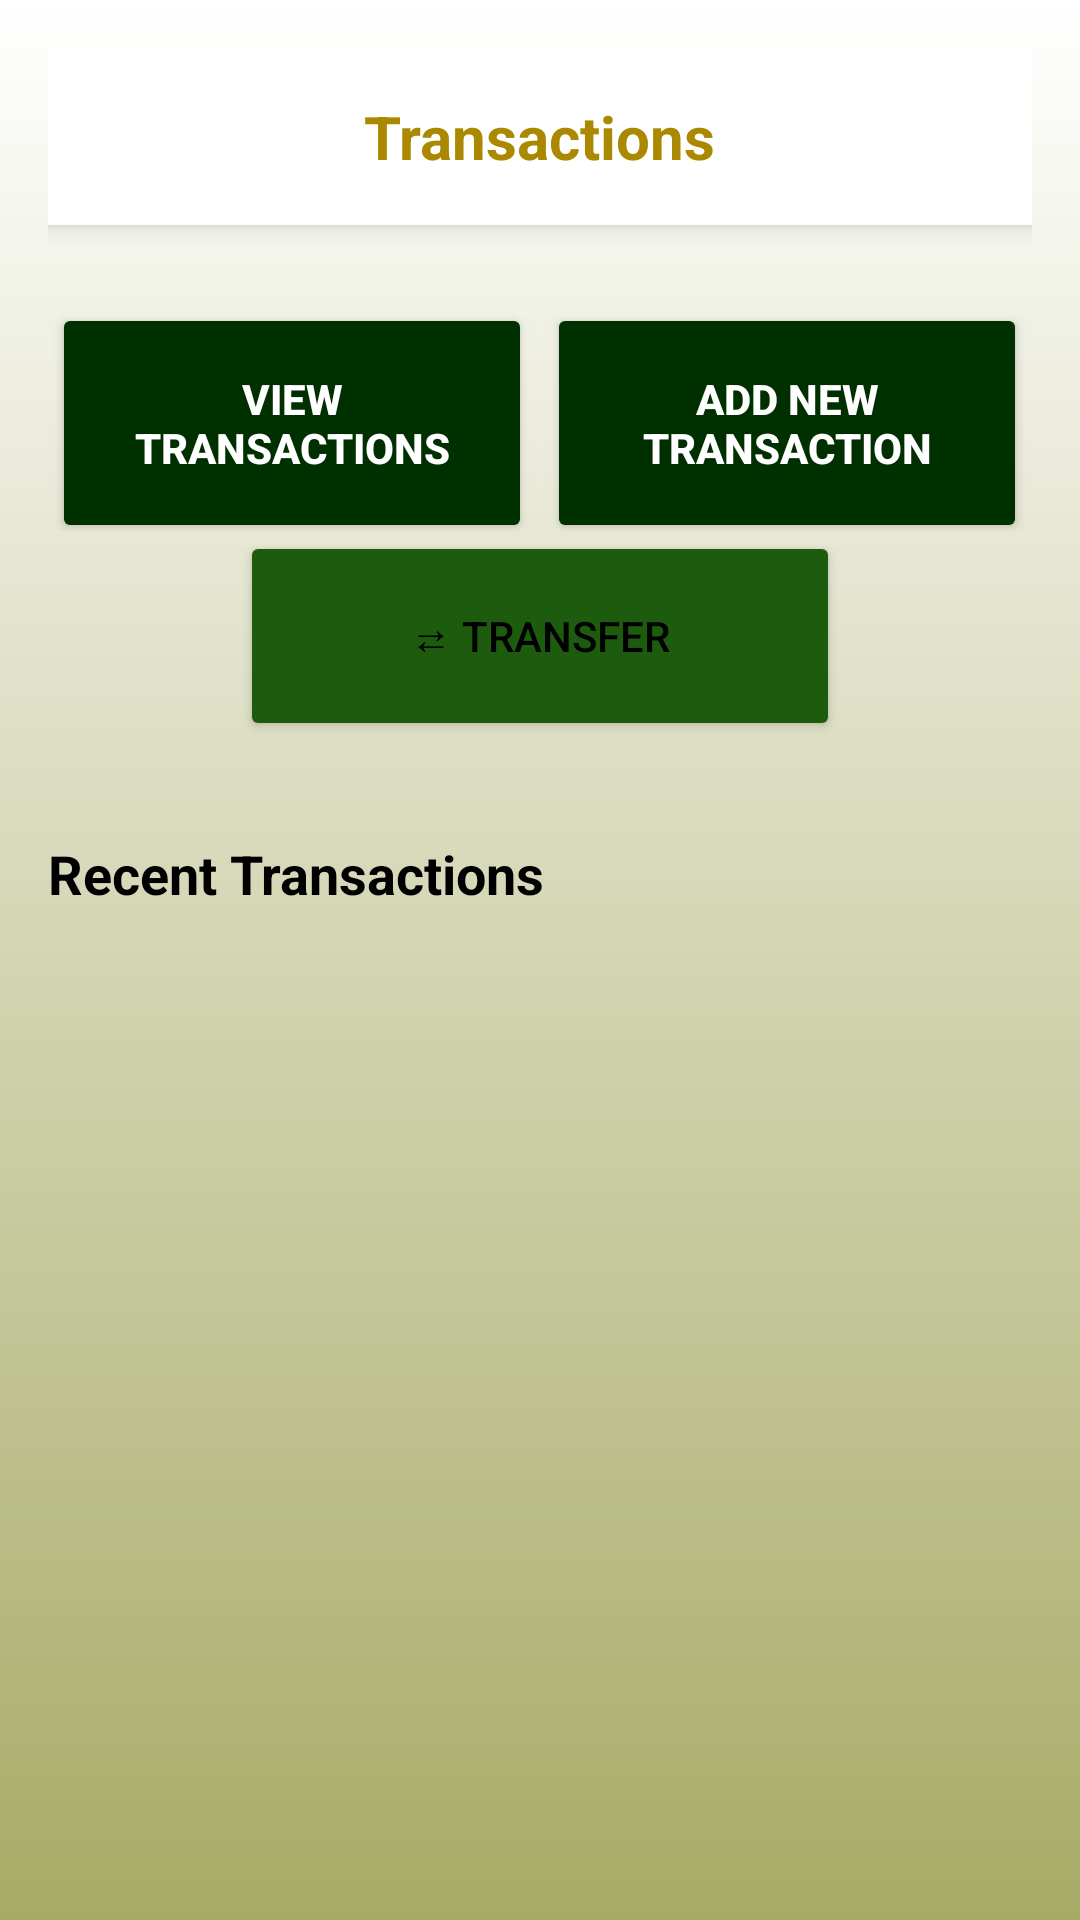

This screen was rendered from an Android layout file. Write that file and the resources it references.
<!-- AndroidManifest.xml: application theme Theme.ZakaZaka -->
<!-- res/layout/fragment_transaction.xml -->
<?xml version="1.0" encoding="utf-8"?>
<FrameLayout xmlns:android="http://schemas.android.com/apk/res/android"
    xmlns:tools="http://schemas.android.com/tools"
    android:layout_width="match_parent"
    android:layout_height="match_parent"
    tools:context=".Views.Fragments.TransactionFragment">

    <RelativeLayout
        android:layout_width="match_parent"
        android:layout_height="match_parent"
        android:background="@drawable/bg_gradient_green">

        <ScrollView
            android:layout_width="match_parent"
            android:layout_height="match_parent"
            android:fillViewport="true">

            <LinearLayout
                android:layout_width="match_parent"
                android:layout_height="wrap_content"
                android:orientation="vertical"
                android:padding="16dp">

                
                <RelativeLayout
                    android:layout_width="match_parent"
                    android:layout_height="wrap_content"
                    android:background="#FFFFFF"
                    android:elevation="4dp"
                    android:padding="16dp">

                    <TextView
                        android:id="@+id/pageTitle"
                        android:layout_width="wrap_content"
                        android:layout_height="wrap_content"
                        android:text="Transactions"
                        android:textColor="#AA8800"
                        android:textSize="20sp"
                        android:textStyle="bold"
                        android:layout_centerInParent="true" />
                </RelativeLayout>

                
                <LinearLayout
                    android:layout_width="match_parent"
                    android:layout_height="wrap_content"
                    android:orientation="vertical"
                    android:gravity="center"
                    android:layout_marginTop="14dp">

                    <LinearLayout
                        android:layout_width="match_parent"
                        android:layout_height="wrap_content"

                        android:layout_marginBottom="0dp"
                        android:gravity="center"
                        android:orientation="horizontal"
                        android:weightSum="2">

                        

                        

                        <Button
                            android:id="@+id/btnViewTransactions"
                            android:layout_width="160dp"
                            android:layout_height="80dp"
                            android:layout_marginRight="5dp"
                            android:layout_gravity="center"
                            android:layout_marginTop="8dp"
                            android:backgroundTint="@color/primaryColour2"
                            android:text="View Transactions"
                            android:textColor="@color/white"
                            android:textStyle="bold" />

                        <Button
                            android:id="@+id/bAddNewTransactions"
                            android:layout_width="160dp"
                            android:layout_height="80dp"
                            android:layout_marginTop="8dp"
                            android:backgroundTint="@color/primaryColour2"
                            android:text="Add New Transaction"
                            android:textColor="#FFFFFF"
                            android:textStyle="bold" />

                    </LinearLayout>

                    
                    <Button
                        android:layout_width="200dp"
                        android:layout_height="70dp"
                        android:layout_gravity="center_horizontal"
                        android:backgroundTint="@color/primaryColour"
                        android:elevation="6dp"
                        android:text="⇄ Transfer"
                        android:textColor="#000000" />
                </LinearLayout>

                
                <TextView
                    android:layout_width="wrap_content"
                    android:layout_height="wrap_content"
                    android:text="Recent Transactions"
                    android:textColor="#000000"
                    android:textSize="18sp"
                    android:textStyle="bold"
                    android:layout_marginTop="32dp" />

                <androidx.recyclerview.widget.RecyclerView
                    android:id="@+id/recentTransRecyclerView"
                    android:layout_width="match_parent"
                    android:layout_height="match_parent" />

                


                
                <TextView
                    android:layout_width="wrap_content"
                    android:layout_height="wrap_content"
                    android:text="Recently Uploaded Receipts"
                    android:textColor="@color/black"
                    android:textSize="18sp"
                    android:textStyle="bold"
                    android:layout_marginTop="32dp" />

                <LinearLayout
                    android:layout_width="match_parent"
                    android:layout_height="wrap_content"
                    android:orientation="vertical"
                    android:layout_marginTop="12dp">

                    
                    <LinearLayout
                        android:layout_width="match_parent"
                        android:layout_height="wrap_content"
                        android:orientation="horizontal"
                        android:background="@drawable/edittext_bg"
                        android:padding="12dp"
                        android:layout_marginBottom="8dp"
                        android:gravity="center_vertical">

                        <TextView
                            android:layout_width="0dp"
                            android:layout_height="wrap_content"
                            android:layout_weight="1"
                            android:text="Transaction4.png"
                            android:textColor="#444444"
                            android:textSize="14sp" />

                        <ImageView
                            android:layout_width="24dp"
                            android:layout_height="24dp"
                            android:src="@drawable/ic_image" />
                    </LinearLayout>

                    <LinearLayout
                        android:layout_width="match_parent"
                        android:layout_height="wrap_content"
                        android:orientation="horizontal"
                        android:background="@drawable/edittext_bg"
                        android:padding="12dp"
                        android:gravity="center_vertical">

                        <TextView
                            android:layout_width="0dp"
                            android:layout_height="wrap_content"
                            android:layout_weight="1"
                            android:text="Transaction3.png"
                            android:textColor="#444444"
                            android:textSize="14sp" />

                        <ImageView
                            android:layout_width="24dp"
                            android:layout_height="24dp"
                            android:src="@drawable/ic_image" />
                    </LinearLayout>
                </LinearLayout>

                



            </LinearLayout>

        </ScrollView>

        
    </RelativeLayout>

</FrameLayout>
<!-- resources referenced by this layout -->
<resources>
  <color name="black">#FF000000</color>
  <color name="primaryColour">#1D5B0E</color>
  <color name="primaryColour2">#002F00</color>
  <color name="white">#FFFFFFFF</color>
  <!-- drawable bg_gradient_green (drawable) -->
  <shape xmlns:android="http://schemas.android.com/apk/res/android">
  
      <gradient
          android:startColor="@color/accentColour"
          android:endColor="#A7AB66"
          android:angle="270"/>
  </shape>
  <!-- drawable edittext_bg (drawable) -->
  <shape xmlns:android="http://schemas.android.com/apk/res/android"
      android:shape="rectangle">
     <stroke
         android:width="2dp"
         android:color="@color/zakaDarkGreen"/>
      <corners android:radius="10dp"/>
      <padding android:left="12dp" android:top="8dp" android:right="12dp" android:bottom="8dp"/>
  </shape>
  <style name="Theme.ZakaZaka" parent="Base.Theme.ZakaZaka" />
  <color name="accentColour">#FFFFFF</color>
  <color name="zakaDarkGreen">#002D00</color>
  <style name="Base.Theme.ZakaZaka" parent="Theme.Material3.DayNight.NoActionBar">
          
          
      </style>
</resources>
